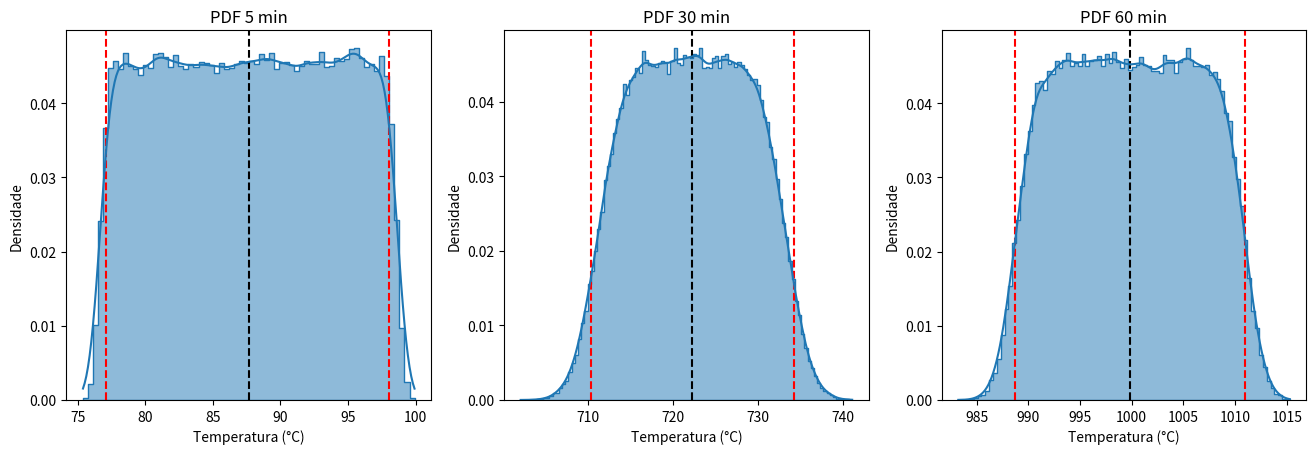
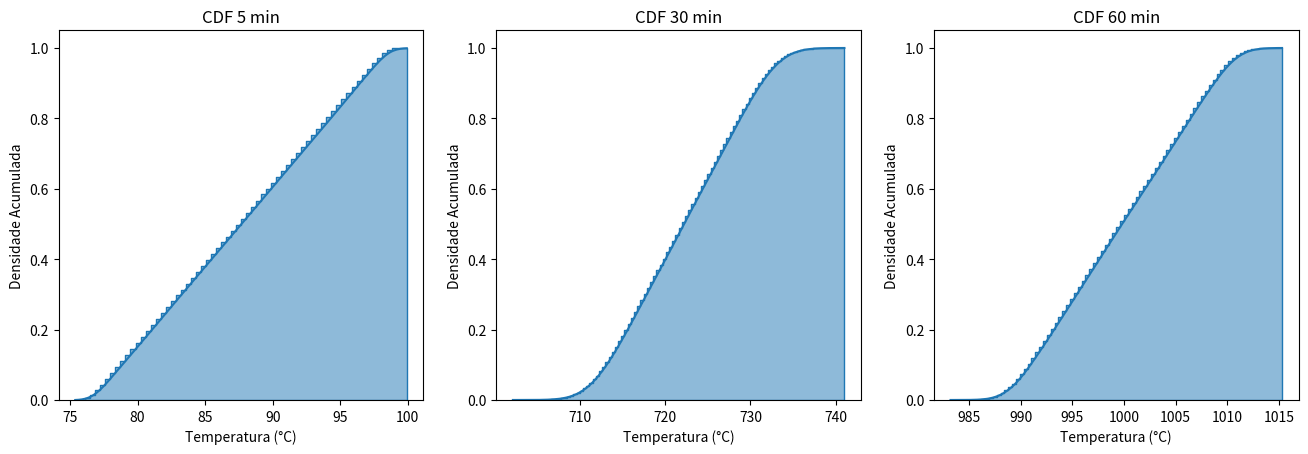

Python code for these plots, in order:
import matplotlib.pyplot as plt
import numpy as np
import seaborn as sb

constants = np.array(
    [
        0.0,
        3.8783277 * 10 ** (-2),
        -1.1612344 * 10 ** (-6),
        6.9525655 * 10 ** (-11),
        -3.0090077 * 10 ** (-15),
        8.8311584 * 10 ** (-20),
        -1.6213839 * 10 ** (-24),
        1.6693362 * 10 ** (-29),
        -7.3117540 * 10 ** (-35)
    ]
)

measurements = [
    np.array([2412, 2408, 2412, 2412, 2414]),
    np.array([25382, 25377, 25350, 25539, 25340]),
    np.array([36245, 36248, 36248, 36251, 36253]),
]


def m_factor(p):
    return round((10 ** 4) * (1 / (1 - p)))


def thermocouple_reference_function(voltage):
    return sum([c * voltage ** i for i, c in enumerate(constants)])


def sensitivity_coefficient(voltage):
    return sum([i * c * voltage ** (i - 1) for i, c in enumerate(constants)])


def thermocouple(temperature, cs, cs0, calibration, resolution, parasite_voltage, ref_temperature, tol_temperature,
                 grd_temperature):
    return temperature + cs * (calibration + resolution + parasite_voltage) - (cs / cs0) * ref_temperature + \
           tol_temperature + grd_temperature


def gen_calibration(M):
    return np.random.normal(0, 1, M)


def gen_resolution(M):
    return np.random.uniform(-0.5, 0.5, M)


def gen_parasite_voltage(M):
    return np.random.normal(0, 2, M)


def gen_ref_temperature(M):
    return np.random.normal(0, 0.1, M)


def gen_grd_temperature(M):
    return np.random.uniform(-11, +11, M)


def random_samples(data, M):
    mean = np.mean(data)
    std = np.std(data)
    return np.random.normal(mean, std, M)


def gen_tol_temperature(data, M):
    import copy
    aux_data = copy.deepcopy(data)
    N = len(np.where(aux_data > 375)[0])
    del aux_data
    return np.concatenate([np.random.normal(0, 1.5, N), np.random.normal(0, 0.4, M - N)])


def limits(data, p, M):
    import copy

    q = int(M * p)
    r = (M - q) / 2

    aux_data = copy.deepcopy(data)
    aux_data.sort()

    r_inf = 1
    for w in range(M - q):
        if (aux_data[w + q] - aux_data[w] <= aux_data[r_inf + q] - aux_data[r_inf]):
            r_inf = w

    lim_sup = aux_data[r_inf]
    lim_inf = aux_data[r_inf + q]

    return lim_sup, lim_inf


def plot_pdf(mmcs, name):
    fig, axes = plt.subplots(1, len(mmcs), figsize=(plt.figaspect(0.3)))
    for i, data in enumerate(mmcs):
        ax = axes[i]
        ax.set_title(f"PDF {name[i]}")
        inf, sup = limits(data, 0.95, len(data))
        ax.axvline(inf, 0, 1, linestyle='--', c='red')
        ax.axvline(sup, 0, 1, linestyle='--', c='red')
        ax.axvline(np.mean(data), 0, 1, linestyle='--', c='black')
        # ax.axvline(np.mean(data) + 2*np.std(data), 0, 1, linestyle='--', c='black')
        # ax.axvline(np.mean(data) - 2*np.std(data), 0, 1, linestyle='--', c='black')
        ax.set_xlabel("Temperatura (°C)")
        ax.set_ylabel("Densidade")
        sb.histplot(data, kde=True, element="step", stat="density", ax=ax)

    plt.show()


def plot_cdf(mmcs, name):
    fig, axes = plt.subplots(1, 3, figsize=(plt.figaspect(0.3)))
    for i, data in enumerate(mmcs):
        ax = axes[i]
        ax.set_title(f"CDF {name[i]}")
        ax.set_xlabel("Temperatura (°C)")
        ax.set_ylabel("Densidade Acumulada")
        sb.histplot(data, kde=True, cumulative=True, element="step", stat="density", ax=ax)

    plt.show()


def info(data, name, p):
    inf, sup = limits(data, p, len(data))
    print(f'''
        For MMC {name}:
        M = {m_factor(p)}
        Result: {np.mean(data)} +\- {np.std(data)} °C
        Inferior Limit: {inf} °C
        Superior Limit: {sup} °C
        Meadian: {np.median(data)} °C
    ''')


def mmc_thermocouple(data, M):
    voltages = random_samples(data, M)
    temperature = thermocouple_reference_function(voltages)
    cs = sensitivity_coefficient(voltages)
    return thermocouple(
        temperature=temperature,
        cs=cs,
        cs0=constants[1],
        calibration=gen_calibration(M),
        resolution=gen_resolution(M),
        parasite_voltage=gen_parasite_voltage(M),
        ref_temperature=gen_ref_temperature(M),
        tol_temperature=gen_tol_temperature(temperature, M),
        grd_temperature=gen_grd_temperature(M)
    )


def main():
    M = m_factor(0.95)
    mmcs = [mmc_thermocouple(m, M) for m in measurements]

    titles = ['5 min', '30 min', '60 min']
    plot_pdf(mmcs, titles)
    plot_cdf(mmcs, titles)
    [info(mmc, title, 0.95) for mmc, title in zip(mmcs, titles)]


if __name__ == '__main__':
    main()
